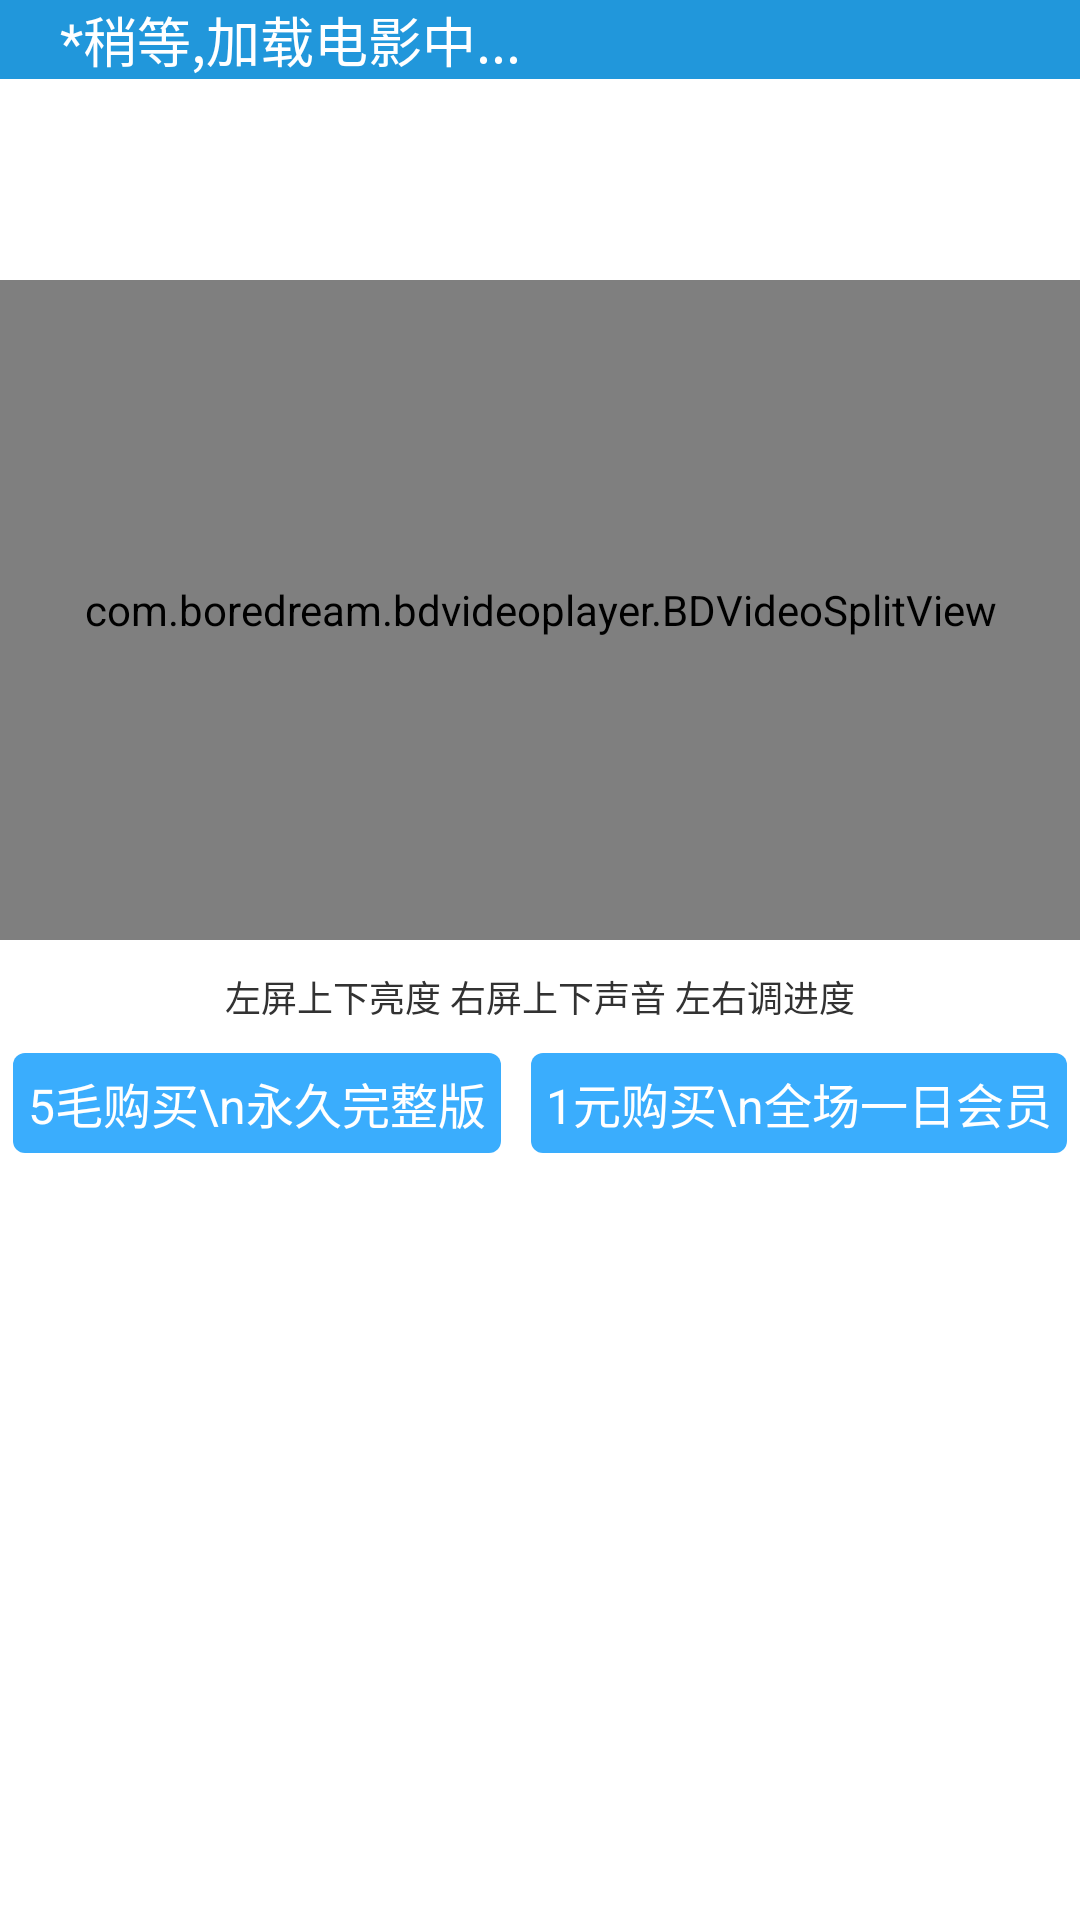

Reconstruct the res/layout file that produces this screen, plus the resources it refers to.
<!-- AndroidManifest.xml: application theme AppTheme -->
<!-- res/layout/activity_sub_videoplay.xml -->
<LinearLayout 
    android:id="@+id/videoPlayWholePage"
      xmlns:android="http://schemas.android.com/apk/res/android"  
    xmlns:tools="http://schemas.android.com/tools"  
    android:layout_width="match_parent"  
    android:layout_height="match_parent"
    android:orientation="vertical">
        <TextView 
	    android:id="@+id/videoPlayingHint"
	    android:layout_width="match_parent"
    android:layout_height="wrap_content"
     android:background="#2197db"
    android:textSize="18sp"
    android:paddingLeft="20dp"
    android:textColor="#fff"
    android:text="*稍等,加载电影中..."
	    />
        <TextView
            android:id="@+id/playerVideoName"  
		    android:layout_width="match_parent"
		    android:layout_height="wrap_content"  
		    android:layout_marginLeft="5dp"
		    android:textSize="20sp" 
		    android:gravity="center"
		    android:layout_marginTop="20dp"
		    android:textStyle="bold"
		    android:layout_marginBottom="20dp"
		    />






    <LinearLayout
        android:id="@+id/video_layout"
        android:layout_width="match_parent"
        android:layout_height="wrap_content"
        android:gravity="center|center_vertical"
        android:background="#000"
        android:orientation="vertical">
        
	    <com.boredream.bdvideoplayer.BDVideoSplitView
	        android:id="@+id/vplayPlayer"
	        android:layout_gravity="center"
	        android:layout_height="220dp"
		    android:layout_width="match_parent"
		    android:background="@drawable/video_bg"
		    />
	    
	</LinearLayout>
	<LinearLayout 
    android:layout_width="match_parent"  
    android:layout_height="wrap_content"
    android:gravity="center"
    android:orientation="horizontal">
	<TextView
        android:id="@+id/playerVideoNote"
	    android:paddingTop="10dp"
	    android:paddingBottom="10dp"
	    android:layout_width="wrap_content"
	    android:layout_height="wrap_content"  
	    android:textSize="12sp"
	    android:gravity="center" 
	    android:text="左屏上下亮度 右屏上下声音 左右调进度"
	    />
	</LinearLayout>
    <LinearLayout 
    android:layout_width="match_parent"  
    android:layout_height="wrap_content"
    android:gravity="center"
    android:orientation="horizontal">
	    <Button  
	        android:id="@+id/buyVideo"  
	        android:layout_width="wrap_content"  
		    android:layout_height="wrap_content" 
	        android:padding="5dp"
	        android:layout_marginRight="10dp"
        	android:background="@drawable/bt_round_shape"
	        android:textColor="#fff"
	        android:text="5毛购买\n永久完整版"
	        android:textSize="16sp" />  
	        
	        <Button  
		        android:id="@+id/buyOneDayMembershipX"  
		        android:layout_width="wrap_content"  
		        android:layout_height="wrap_content" 
		        android:padding="5dp"
		        android:background="@drawable/bt_round_shape"
		        android:textColor="#fff"
		        android:text="1元购买\n全场一日会员"
		        android:textSize="16sp" />  
   </LinearLayout>
   <LinearLayout 
    android:layout_width="match_parent"  
    android:layout_height="wrap_content"  
    android:gravity="center"
    android:orientation="horizontal">
	    <Button  
	        android:id="@+id/baiduYunPlayVideo"  
	        android:layout_width="wrap_content"  
		    android:layout_height="wrap_content" 
	        android:textColor="#fff"
		    android:padding="5dp"
        	android:background="@drawable/bt_round_shape"
		    android:visibility="gone"
	        android:text="百度云高清视频"
	        android:textSize="24sp" />  
   </LinearLayout>
    <TextView
        android:id="@+id/videoBaiduYunDesc"  
	    android:layout_width="match_parent"
	    android:layout_height="wrap_content"  
	    android:textSize="14sp" 
	    android:autoLink="web"
	    android:textIsSelectable="true"
	    />
    
     
</LinearLayout>
<!-- resources referenced by this layout -->
<resources>
  <!-- drawable bt_round_shape (drawable-hdpi) -->
  <?xml version="1.0" encoding="UTF-8"?>
  
  <selector xmlns:android="http://schemas.android.com/apk/res/android">
  
      
      <item android:drawable="@drawable/bt_round_shape_pressed" android:state_pressed="true"></item>
      <item android:drawable="@drawable/bt_round_shape_normal" ></item>
  
      
  </selector>
  <!-- drawable video_bg: jpg bitmap (drawable-hdpi, 13017 bytes) -->
  <style name="AppTheme" parent="AppBaseTheme">
          
          <item name="android:actionBarStyle">@style/myActionBarStyle</item>
      </style>
  <!-- drawable bt_round_shape_pressed (drawable-hdpi) -->
  <?xml version="1.0" encoding="utf-8"?>
  
  <shape xmlns:android="http://schemas.android.com/apk/res/android"
      android:shape="rectangle">                      
      <solid android:color="#2a9ded"/>    
               
      <corners
          android:topLeftRadius="4dip" 
          android:topRightRadius="4dip"
          android:bottomLeftRadius="4dip"
          android:bottomRightRadius="4dip"/>
  </shape>
  <!-- drawable bt_round_shape_normal (drawable-hdpi) -->
  <?xml version="1.0" encoding="utf-8"?>
  
  <shape xmlns:android="http://schemas.android.com/apk/res/android"
      android:shape="rectangle">                      
      <solid android:color="#3aadfd"/>   
                
      <corners                                       
          android:topLeftRadius="4dip" 
          android:topRightRadius="4dip"
          android:bottomLeftRadius="4dip"
          android:bottomRightRadius="4dip"/>
  </shape>
  <style name="AppBaseTheme" parent="android:Theme.Light">
          
      </style>
  <style name="myActionBarStyle" parent="android:Widget.ActionBar"> 
          <item name="android:titleTextStyle">@style/actionBarTitle</item> 
          <item name="android:background">#111</item>  
      </style>
  <style name="actionBarTitle"> 
          <item name="android:titleTextStyle">@style/actionBarTitle</item> 
          <item name="android:textColor">#EEEEEE</item>  
          <item name="android:textSize">18sp</item>  
      </style>
</resources>
